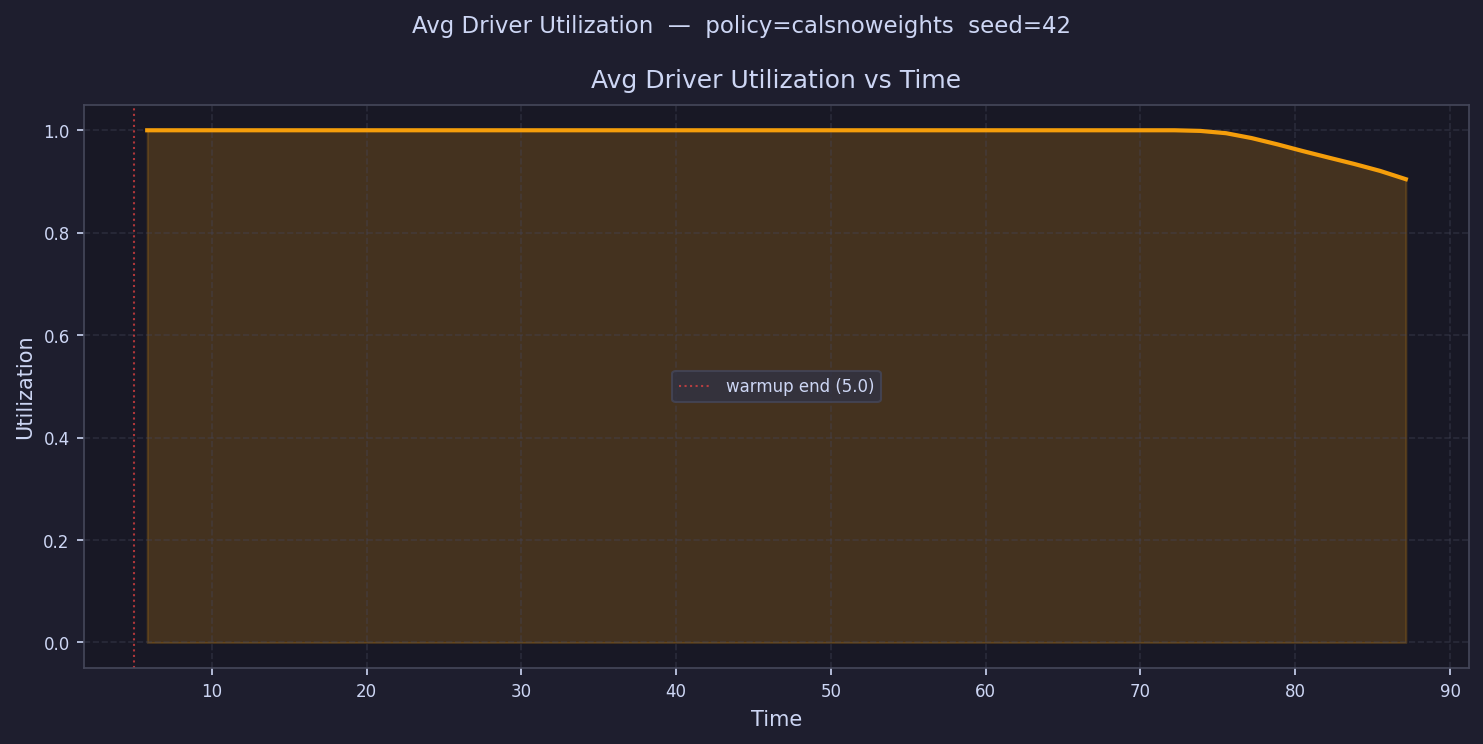

The file beside this chart, header and first rows:
time, avg_driver_utilization
5.83, 1.0
7.489, 1
9.149, 1
10.81, 1
12.47, 1.0
14.13, 1
15.79, 1.0
17.45, 1.0
19.11, 1.0
20.77, 1
22.42, 1
24.08, 1.0
25.74, 1
27.4, 1
29.06, 1.0
30.72, 1.0
32.38, 1.0
34.04, 1
35.7, 1.0
37.36, 1
39.02, 1
40.68, 1
42.34, 1
44, 1
45.66, 1
47.32, 1
48.98, 1
50.64, 1
52.3, 1
53.96, 1
55.61, 1
57.27, 1
58.93, 1
60.59, 1
62.25, 1
63.91, 1
65.57, 1.0
67.23, 1
68.89, 1
70.55, 1.0
72.21, 1
73.87, 0.9988
75.53, 0.9943
77.19, 0.9847
78.85, 0.9725
80.51, 0.9593
82.17, 0.9466
83.83, 0.9342
85.49, 0.9207
87.14, 0.9045
